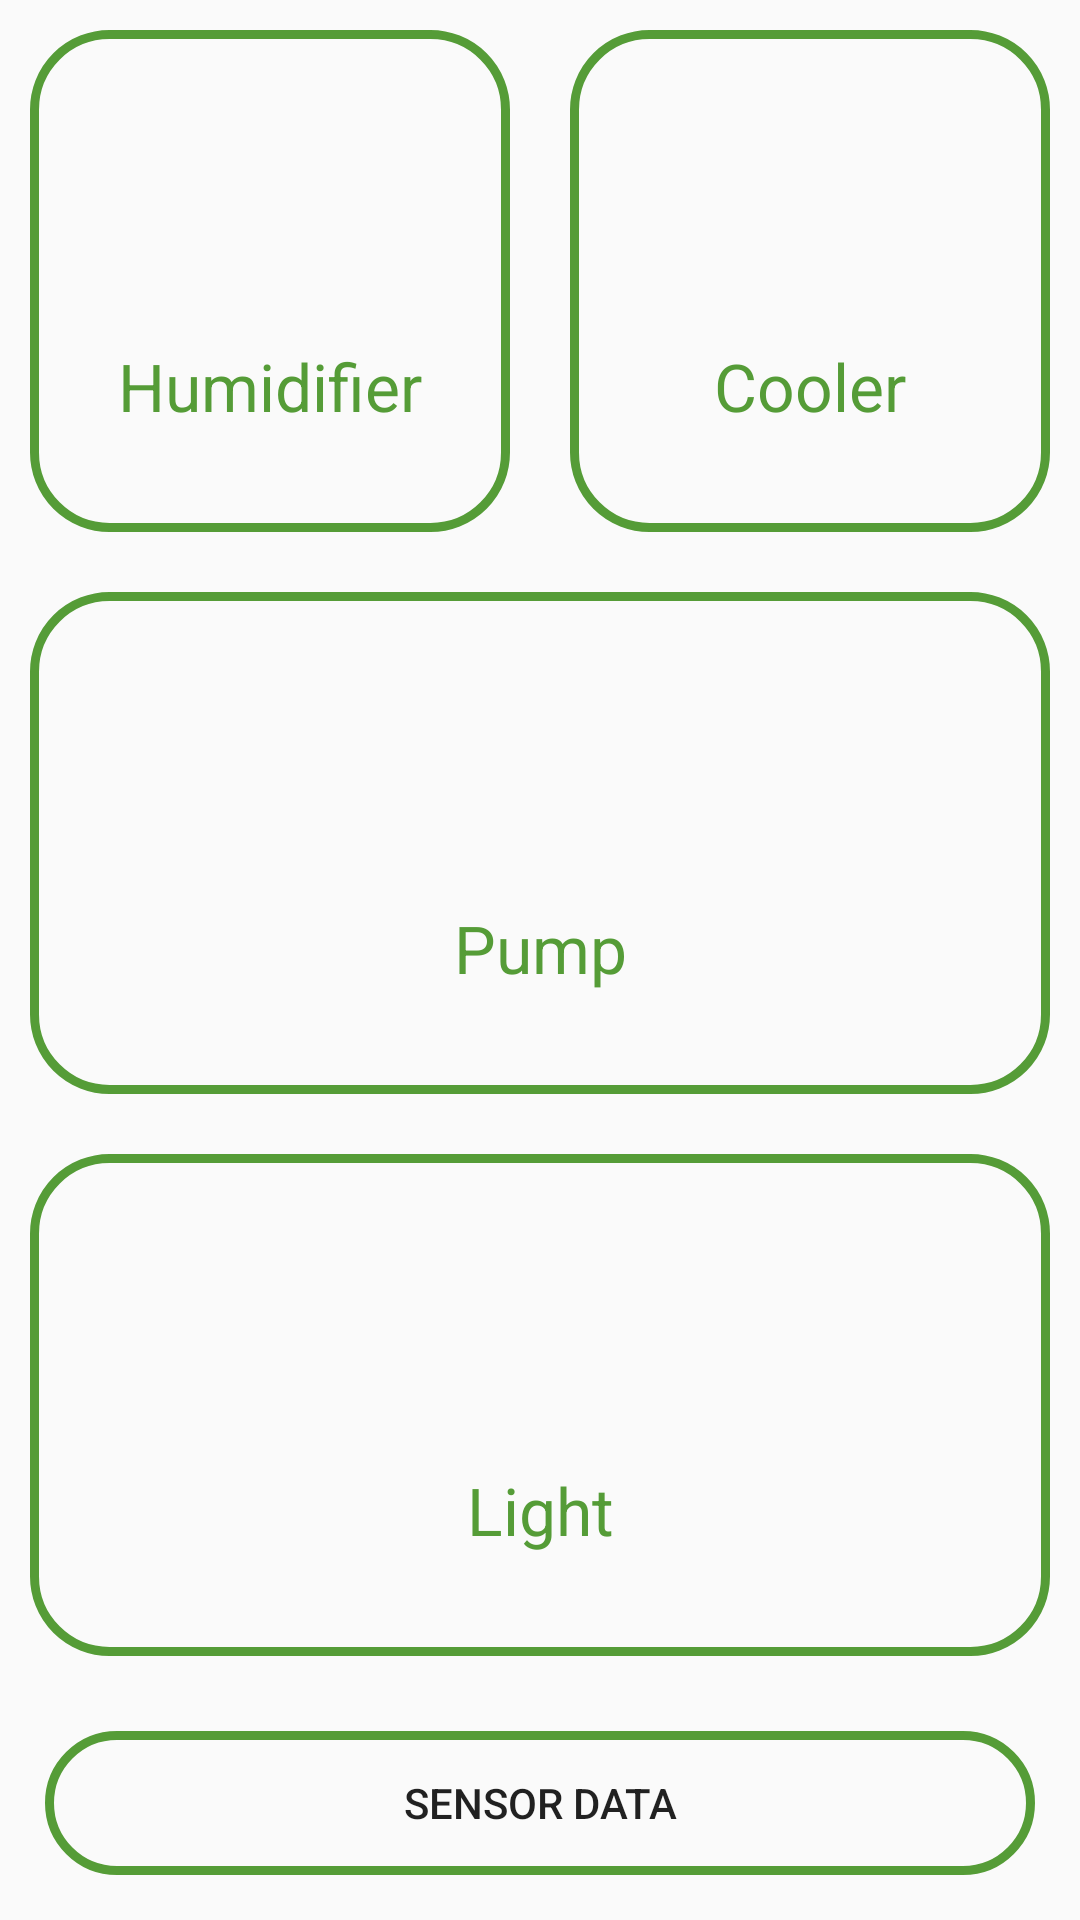

Android layout source for this screen:
<!-- AndroidManifest.xml: application theme NoActonBar -->
<!-- res/layout/controller.xml -->
<?xml version="1.0" encoding="utf-8"?>
<LinearLayout xmlns:android="http://schemas.android.com/apk/res/android"
    android:layout_width="match_parent"
    android:layout_height="match_parent"
    android:orientation="vertical"
    android:weightSum="3">


    <LinearLayout
        android:layout_width="match_parent"
        android:layout_height="wrap_content"
        android:layout_weight="1"
        android:gravity="center"
        android:orientation="horizontal"
        android:weightSum="2">

        <LinearLayout
            android:layout_width="match_parent"
            android:layout_height="match_parent"
            android:layout_margin="10dp"
            android:layout_weight="1"
            android:background="@drawable/round_corner_main"
            android:gravity="center"
            android:orientation="vertical">

            <ToggleButton
                android:id="@+id/humidifierbthn"
                android:layout_width="50dp"
                android:layout_height="50dp"
                android:layout_margin="10dp"
                android:background="@drawable/checkbtn"
                android:textOff=""
                android:textOn="" />

            <TextView
                android:layout_width="match_parent"
                android:layout_height="wrap_content"
                android:text="Humidifier"
                android:textAlignment="center"
                android:textColor="#559C37"
                android:textSize="22dp" />

        </LinearLayout>

        <LinearLayout
            android:layout_width="match_parent"
            android:layout_height="match_parent"
            android:layout_margin="10dp"
            android:layout_weight="1"
            android:background="@drawable/round_corner_main"
            android:gravity="center"
            android:orientation="vertical">

            <ToggleButton
                android:id="@+id/coolerbtn"
                android:layout_width="50dp"
                android:layout_height="50dp"
                android:layout_margin="10dp"
                android:background="@drawable/checkbtn"
                android:textOff=""
                android:textOn="" />

            <TextView
                android:layout_width="match_parent"
                android:layout_height="wrap_content"
                android:text="Cooler"
                android:textAlignment="center"
                android:textColor="#559C37"
                android:textSize="22dp" />

        </LinearLayout>

    </LinearLayout>

    <LinearLayout
        android:layout_width="match_parent"
        android:layout_height="wrap_content"
        android:layout_weight="1"
        android:gravity="center"
        android:orientation="horizontal">

        <LinearLayout
            android:layout_width="match_parent"
            android:layout_height="match_parent"
            android:layout_margin="10dp"
            android:background="@drawable/round_corner_main"
            android:gravity="center"
            android:orientation="vertical">

                <ToggleButton
                    android:id="@+id/pumpbtn"
                    android:layout_width="50dp"
                    android:layout_height="50dp"
                    android:layout_margin="10dp"
                    android:background="@drawable/checkbtn"
                    android:textOff=""
                    android:textOn="" />

            <TextView
                android:layout_width="match_parent"
                android:layout_height="wrap_content"
                android:text="Pump"
                android:textAlignment="center"
                android:textColor="#559C37"
                android:textSize="22dp" />

        </LinearLayout>

    </LinearLayout>

    <LinearLayout
        android:layout_width="match_parent"
        android:layout_height="wrap_content"
        android:layout_weight="1"
        android:gravity="center"
        android:orientation="horizontal">

        <LinearLayout
            android:layout_width="match_parent"
            android:layout_height="match_parent"
            android:layout_margin="10dp"
            android:background="@drawable/round_corner_main"
            android:gravity="center"
            android:orientation="vertical">

            <ToggleButton
                android:id="@+id/lightbtn"
                android:layout_width="50dp"
                android:layout_height="50dp"
                android:layout_margin="10dp"
                android:background="@drawable/checkbtn"
                android:textOff=""
                android:textOn="" />

            <TextView
                android:layout_width="match_parent"
                android:layout_height="wrap_content"
                android:text="Light"
                android:textAlignment="center"
                android:textColor="#559C37"
                android:textSize="22dp" />

        </LinearLayout>

    </LinearLayout>

    <Button
        android:id="@+id/sensor"
        android:layout_width="match_parent"
        android:layout_height="wrap_content"
        android:layout_margin="15dp"
        android:text="Sensor Data"
        android:background="@drawable/round_corner_main"/>

</LinearLayout>
<!-- resources referenced by this layout -->
<resources>
  <!-- drawable checkbtn (drawable) -->
  <?xml version="1.0" encoding="utf-8"?>
  <selector xmlns:android="http://schemas.android.com/apk/res/android">
  
      <item android:drawable="@drawable/ic_on"
          android:state_checked="true"/>
  
      <item android:drawable="@drawable/ic_off"
          android:state_checked="false"/>
  
  </selector>
  <!-- drawable round_corner_main (drawable-v24) -->
  <?xml version="1.0" encoding="utf-8"?>
  <selector xmlns:android="http://schemas.android.com/apk/res/android">
  
      <item>
          <shape>
              <corners
                  android:topLeftRadius="25dp"
                  android:topRightRadius="25dp"
                  android:bottomRightRadius="25dp"
                  android:bottomLeftRadius="25dp"/>
  
              <stroke
                  android:width="3dp"
                  android:color="#559C37"/>
          </shape>
      </item>
  
  </selector>
  <style name="NoActonBar" parent="Theme.AppCompat.Light.NoActionBar">
          
          <item name="colorPrimary">@color/colorPrimary</item>
          <item name="colorPrimaryDark">@color/colorPrimaryDark</item>
          <item name="colorAccent">@color/colorAccent</item>
      </style>
  <!-- drawable ic_off: png bitmap (drawable, 2629 bytes) -->
  <color name="colorPrimary">#559C37</color>
  <color name="colorPrimaryDark">#438328</color>
  <color name="colorAccent">#000000</color>
</resources>
